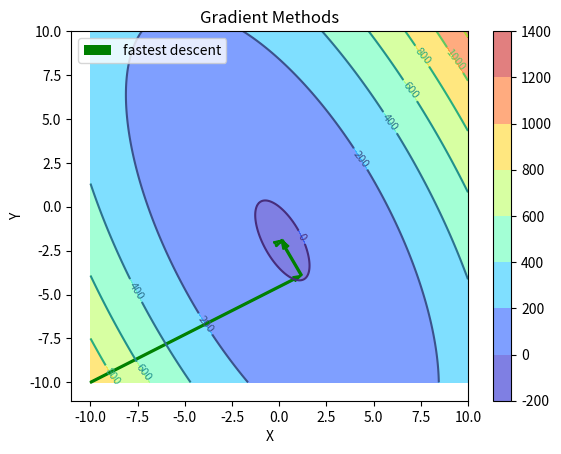

Source code (Python): (Note: this script raises an exception after producing the figure.)
import numpy as np
from mpl_toolkits.mplot3d import axes3d
import matplotlib.pyplot as plt
from matplotlib import cm
from matplotlib.patches import FancyArrowPatch
from mpl_toolkits.mplot3d import proj3d


# [redacted]
class Arrow3D(FancyArrowPatch):

    def __init__(self, xs, ys, zs, *args, **kwargs):
        FancyArrowPatch.__init__(self, (0, 0), (0, 0), *args, **kwargs)
        self._verts3d = xs, ys, zs

    def draw(self, renderer):
        xs3d, ys3d, zs3d = self._verts3d
        xs, ys, zs = proj3d.proj_transform(xs3d, ys3d, zs3d, renderer.M)
        self.set_positions((xs[0], ys[0]), (xs[1], ys[1]))
        FancyArrowPatch.draw(self, renderer)


EPSILON = 0.000001
LAMDA = 0.9

STARTING_X = -10
STARTING_Y = -10

RANGE_START = -10
RANGE_END = 10
STEP_SIZE = 0.02
delta = EPSILON/1000
X = np.array([i for i in np.linspace(RANGE_START, RANGE_END, 1000)])
Y = np.array([i for i in np.linspace(RANGE_START, RANGE_END, 1000)])
D3_arrows_artists = []


def func(X, Y): return 5*X**2 + 4*X*Y + 2*Y**2 + 6*X + 7*Y
def dxy(x,y): return 4
def dx(x, y): return 10*x + 4*y + 6
def ddx(x,y): return 10
def ddy(x,y): return 4
def dy(x, y): return 4*x + 4*y + 7


def fastest_descent(previous_x, previous_y):
    delta_x = dx(previous_x, previous_y)
    delta_y = dy(previous_x, previous_y)

    a = 2*(5*(delta_x**2) + 2*(delta_y**2) + 4*delta_x*delta_y)
    b = 4*previous_y*delta_y + 6*delta_x + 7*delta_y + 10*previous_x*delta_x + 4*delta_x*previous_y + 4*delta_y*previous_x
    alpha = b/a

    current_x = previous_x - alpha * delta_x
    current_y = previous_y - alpha * delta_y

    plt.arrow(previous_x, previous_y, current_x - previous_x, current_y - previous_y, head_width=0.3, width=0.1,length_includes_head='True', color='green', label="gradient")
    a = Arrow3D([previous_x, current_x], [previous_y, current_y], [func(previous_x, previous_y), func(current_x, current_y)], mutation_scale=10,
                lw=1, arrowstyle="-|>", color="green")
    D3_arrows_artists.append(a)

    if abs(func(current_x, current_y) - func(previous_x, previous_y)) > EPSILON:
        fastest_descent(current_x, current_y)
    else:
        print(str([current_x, current_y]) + " <----- fastest descent")
        return [current_x, current_y]


if __name__ == "__main__":
    xlist = np.linspace(RANGE_START, RANGE_END, 1000)
    ylist = np.linspace(RANGE_START, RANGE_END, 1000)
    X, Y = np.meshgrid(xlist, ylist)
    Z = func(X, Y)

    plt.figure()
    cp_nc = plt.contour(X, Y, Z, colours="black")
    plt.clabel(cp_nc, inline=True, fontsize=8)
    cp = plt.contourf(X, Y, Z, cmap='jet', alpha=0.5)
    plt.colorbar(cp)
    plt.title('Gradient Methods')
    plt.xlabel('X')
    plt.ylabel('Y')

    colors_rec = ['green']
    proxy = [plt.Rectangle((0, 0), 1, 1, fc=colors_rec[0])]
    plt.legend(proxy, ["fastest descent"])
    fastest_descent(STARTING_X,STARTING_Y)

    fig = plt.figure()
    ax = fig.gca(projection='3d')

    for artist in D3_arrows_artists:
        ax.add_artist(artist)

    surf = ax.plot_surface(X, Y, Z, cmap='jet', alpha=0.5, linewidth=0)
    plt.colorbar(surf)
    plt.legend(proxy, ["fastest descent"])
    plt.show()
